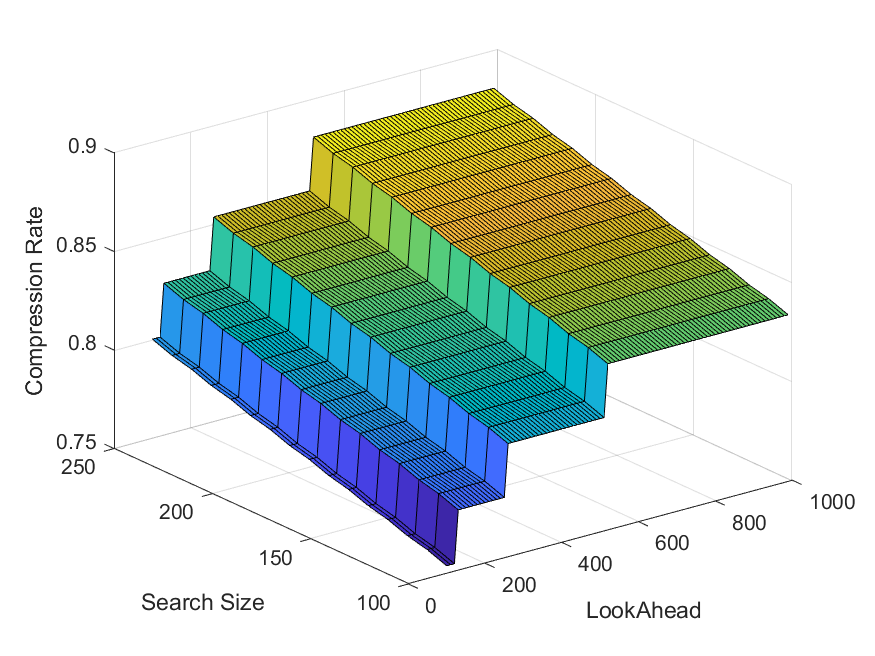

Values plotted in this chart, from the file beside it:
Name, Original Size, LZ77 Size, LOOK_AHEAD, SEARCH_SIZE
NMEAmD_30pts_ZigZag2.json, 821, 619, 100, 100
NMEAmD_30pts_ZigZag2.json, 821, 622, 100, 110
NMEAmD_30pts_ZigZag2.json, 821, 624, 100, 120
NMEAmD_30pts_ZigZag2.json, 821, 627, 100, 130
NMEAmD_30pts_ZigZag2.json, 821, 629, 100, 140
NMEAmD_30pts_ZigZag2.json, 821, 632, 100, 150
NMEAmD_30pts_ZigZag2.json, 821, 634, 100, 160
NMEAmD_30pts_ZigZag2.json, 821, 637, 100, 170
NMEAmD_30pts_ZigZag2.json, 821, 639, 100, 180
NMEAmD_30pts_ZigZag2.json, 821, 642, 100, 190
NMEAmD_30pts_ZigZag2.json, 821, 644, 100, 200
NMEAmD_30pts_ZigZag2.json, 821, 647, 100, 210
NMEAmD_30pts_ZigZag2.json, 821, 649, 100, 220
NMEAmD_30pts_ZigZag2.json, 821, 652, 100, 230
NMEAmD_30pts_ZigZag2.json, 821, 654, 100, 240
NMEAmD_30pts_ZigZag2.json, 821, 657, 100, 250
NMEAmD_30pts_ZigZag2.json, 821, 619, 110, 100
NMEAmD_30pts_ZigZag2.json, 821, 622, 110, 110
NMEAmD_30pts_ZigZag2.json, 821, 624, 110, 120
NMEAmD_30pts_ZigZag2.json, 821, 627, 110, 130
NMEAmD_30pts_ZigZag2.json, 821, 629, 110, 140
NMEAmD_30pts_ZigZag2.json, 821, 632, 110, 150
NMEAmD_30pts_ZigZag2.json, 821, 634, 110, 160
NMEAmD_30pts_ZigZag2.json, 821, 637, 110, 170
NMEAmD_30pts_ZigZag2.json, 821, 639, 110, 180
NMEAmD_30pts_ZigZag2.json, 821, 642, 110, 190
NMEAmD_30pts_ZigZag2.json, 821, 644, 110, 200
NMEAmD_30pts_ZigZag2.json, 821, 647, 110, 210
NMEAmD_30pts_ZigZag2.json, 821, 649, 110, 220
NMEAmD_30pts_ZigZag2.json, 821, 652, 110, 230
NMEAmD_30pts_ZigZag2.json, 821, 654, 110, 240
NMEAmD_30pts_ZigZag2.json, 821, 657, 110, 250
NMEAmD_30pts_ZigZag2.json, 821, 619, 120, 100
NMEAmD_30pts_ZigZag2.json, 821, 622, 120, 110
NMEAmD_30pts_ZigZag2.json, 821, 624, 120, 120
NMEAmD_30pts_ZigZag2.json, 821, 627, 120, 130
NMEAmD_30pts_ZigZag2.json, 821, 629, 120, 140
NMEAmD_30pts_ZigZag2.json, 821, 632, 120, 150
NMEAmD_30pts_ZigZag2.json, 821, 634, 120, 160
NMEAmD_30pts_ZigZag2.json, 821, 637, 120, 170
NMEAmD_30pts_ZigZag2.json, 821, 639, 120, 180
NMEAmD_30pts_ZigZag2.json, 821, 642, 120, 190
NMEAmD_30pts_ZigZag2.json, 821, 644, 120, 200
NMEAmD_30pts_ZigZag2.json, 821, 647, 120, 210
NMEAmD_30pts_ZigZag2.json, 821, 649, 120, 220
NMEAmD_30pts_ZigZag2.json, 821, 652, 120, 230
NMEAmD_30pts_ZigZag2.json, 821, 654, 120, 240
NMEAmD_30pts_ZigZag2.json, 821, 657, 120, 250
NMEAmD_30pts_ZigZag2.json, 821, 641, 130, 100
NMEAmD_30pts_ZigZag2.json, 821, 644, 130, 110
NMEAmD_30pts_ZigZag2.json, 821, 646, 130, 120
NMEAmD_30pts_ZigZag2.json, 821, 649, 130, 130
NMEAmD_30pts_ZigZag2.json, 821, 651, 130, 140
NMEAmD_30pts_ZigZag2.json, 821, 654, 130, 150
NMEAmD_30pts_ZigZag2.json, 821, 656, 130, 160
NMEAmD_30pts_ZigZag2.json, 821, 659, 130, 170
NMEAmD_30pts_ZigZag2.json, 821, 661, 130, 180
NMEAmD_30pts_ZigZag2.json, 821, 664, 130, 190
NMEAmD_30pts_ZigZag2.json, 821, 666, 130, 200
NMEAmD_30pts_ZigZag2.json, 821, 669, 130, 210
... 1,380 more rows
